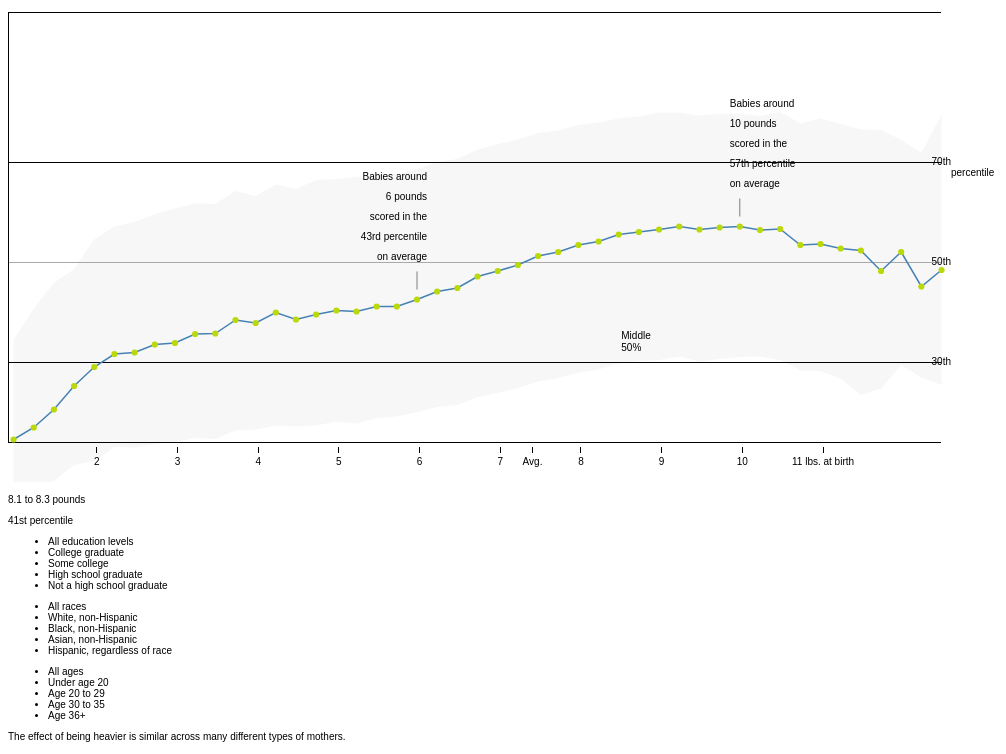
D3 v3 page, settled after 480 driven frames (8 s of simulated time); the page loaded 1 data file(s).

window.jQuery || document.write('<script src="js/vendor/jquery-1.11.1.min.js"><\/script>')
// ── main.js
var margin = {top: 20, right: 80, bottom: 30, left: 50},
    width = 960 - margin.left - margin.right,
    height = 500 - margin.top - margin.bottom;

var parseDate = d3.time.format("%Y").parse;

var x = d3.time.scale()
    .range([0, width]);

var y = d3.scale.linear()
    .range([height, 0]);

var color = d3.scale.category10();

var xAxis = d3.svg.axis()
    .scale(x)
    .orient("bottom");

var yAxis = d3.svg.axis()
    .scale(y)
    .orient("left");

var line = d3.svg.line()
    .interpolate("linear")
    .x(function(d) { return x(d.date); })
    .y(function(d) { return y(d.temperature); });

var area = d3.svg.area()
    .interpolate("linear")
    .x(function(d) { return x(d.date); })
    .y0(function(d) { return y(d.low); })
    .y1(function(d) { return y(d.high); });

var polyPoints = function(d) {
    return d.map(function(d) {
        return [x(d.x), y(d.val)].join(",");
    }).join(" ");
};

var svg = d3.select("body").append("svg")
    .attr("width", width + margin.left + margin.right)
    .attr("height", height + margin.top + margin.bottom)
  .append("g")
    .attr("transform", "translate(" + margin.left + "," + margin.top + ")");

d3.json("temp.json", function(error, data) {
  color.domain(d3.keys(data[0]).filter(function(key) { return key !== "date"; }));

  data.forEach(function(d) {
    d.date = parseDate(d.date);
  });

  x.domain(d3.extent(data, function(d) { return d.date; }));

  var cities = color.domain().map(function(name) {
    return {
      name: name,
      values: data.map(function(d) {
        return {
            date: d.date,
            temperature: +d[name].medium,
            low: +d[name].low,
            high: +d[name].high,
            x: x(d.date)
        };
      })
    };
  });

  y.domain([
    d3.min(cities, function(c) { return d3.min(c.values, function(v) { return v.low; }); }),
    d3.max(cities, function(c) { return d3.max(c.values, function(v) { return v.high; }); })
  ]);

  var polyPoints = function(d) {
      return d.map(function(d) {
          return [1, 2].join(",");
      }).join(" ");
  };

  var selectedData = data.filter(function(d) {
      return d.Education === 0 & d.Age === 0 & d.Race === 0;
  });

  getData = function(name) {
      return selectedData.map(
          function(d) {
              return {
                  val: d[name],
              };
          });
  };

  svg.append("g")
      .attr("class", "x axis")
      .attr("transform", "translate(0," + height + ")")
      .call(xAxis);

  svg.append("g")
      .attr("class", "y axis")
      .call(yAxis)
    .append("text")
      .attr("transform", "rotate(-90)")
      .attr("y", 6)
      .attr("dy", ".71em")
      .style("text-anchor", "end")
      .text("Temperature (ºC)");

  var city = svg.selectAll(".city")
      .data(cities)
    .enter().append("g")
      .attr("class", "city");

  city.append("path")
        .attr("class", "area")
        .attr("d", function(d) { return area(d.values); })
        .style("stroke", function(d) { return "black"; });

  city.append("path")
      .attr("class", "line")
      .attr("d", function(d) { return line(d.values); })
      .style("stroke", function(d) { return color(d.name); });

  city.append("text")
      .datum(function(d) { return {name: d.name, value: d.values[d.values.length - 1]}; })
      .attr("transform", function(d) { return "translate(" + x(d.value.date) + "," + y(d.value.temperature) + ")"; })
      .attr("x", 3)
      .attr("dy", ".35em")
      .text(function(d) { return d.name; });
});

// ── nyt.js
// var margin = {top: 20, right: 20, bottom: 30, left: 50},
//     width = 960 - margin.left - margin.right,
//     height = 500 - margin.top - margin.bottom;

// var parseDate = d3.time.format("%Y%m%d").parse;

// var x = d3.time.scale()
//     .range([0, width]);

// var y = d3.scale.linear()
//     .range([height, 0]);

// var xAxis = d3.svg.axis()
//     .scale(x)
//     .orient("bottom");

// var yAxis = d3.svg.axis()
//     .scale(y)
//     .orient("left");

// var area = d3.svg.area()
//     .x(function(d) { return x(d.date); })
//     .y0(function(d) { return y(d.low); })
//     .y1(function(d) { return y(d.high); });

// var svg = d3.select("body").append("svg")
//     .attr("width", width + margin.left + margin.right)
//     .attr("height", height + margin.top + margin.bottom)
//   .append("g")
//     .attr("transform", "translate(" + margin.left + "," + margin.top + ")");

// d3.csv("d.csv", function(error, data) {

//     console.log(data, 'no');


//   data.forEach(function(d) {
//     d.date = parseDate(d.date);
//     d.low = +d.low;
//     d.high = +d.high;
//   });

//   console.log(data, 'yes');

//   x.domain(d3.extent(data, function(d) { return d.date; }));
//   y.domain([d3.min(data, function(d) { return d.low; }), d3.max(data, function(d) { return d.high; })]);

//   svg.append("path")
//       .datum(data)
//       .attr("class", "area")
//       .attr("d", area);

//   svg.append("g")
//       .attr("class", "x axis")
//       .attr("transform", "translate(0," + height + ")")
//       .call(xAxis);

//   svg.append("g")
//       .attr("class", "y axis")
//       .call(yAxis)
//     .append("text")
//       .attr("transform", "rotate(-90)")
//       .attr("y", 6)
//       .attr("dy", ".71em")
//       .style("text-anchor", "end")
//       .text("Temperature (ºF)");
// });



     var graphic = d3.select(".g-chart"),
         dispatch = d3.dispatch("resize", "load");

     var nativeHeight = 570,
         margin = {
             top: 100,
             right: 10,
             bottom: 40,
             left: 0
         }

     var width = $("#g-graphic").width();

     var height = nativeHeight - margin.top - margin.bottom,
         fakeMarginRight = width < 300 ? 35 : 80;

     function resized() {
         var newGraphicWidth = graphic.node();
         width = Math.max(newGraphicWidth - margin.left - margin.right, 950);
         fakeMarginRight = width < 300 ? 35 : 80;
         dispatch.resize();data
     }
     // d3.select(window)
     //     .on("resize", resized);

     var currCodes = {
             Education: "0",
             Age: "0",
             Race: "0"
         },
         mainvar = "score_median",
         loc1 = 6,
         loc2 = 10,
         loc3 = 8.5,
         realData, realDataX;

     d3.csv("data.csv", function(error, data) {
         dispatch.load(data);
     });


     function trackEvent(category, action, opt_label, opt_value) {

         try {
             if (_gaq) {
                 _gaq.push(['_trackEvent', category, action, opt_label, opt_value]);
             }
         } catch (e) {

         }
     }

     function ordinal_suffix_of(i) {
         var j = i % 10,
             k = i % 100;
         if (j == 1 && k != 11) {
             return i + "st";
         }
         if (j == 2 && k != 12) {
             return i + "nd";
         }
         if (j == 3 && k != 13) {
             return i + "rd";
         }
         return i + "th";
     }

     function formatter(d) {
         return ordinal_suffix_of(d);
     }

     function roundedPounds(d) {

         return d3.format(".1f")(d / 16);
     }

     function moveTicks() {
         d3.selectAll(".y.axis .tick text")
             .attr("x", width - fakeMarginRight + 15)
             .attr("y", 0);
     }

     pounds = function(d, i) {

         if(d == 7.4){
            return "Avg.";
         }

         var desc = width < 600 ? "" : " at birth";
         return d + (d == 11 ? (" lbs." + desc) : "");
     }

     dispatch.on("load.data", function(data) {

         // everything is a number
         var keys = d3.keys(data[0])
         data.forEach(function(d) {
             keys.forEach(function(k) {
                 d[k] = +d[k];
             })
             d["ozb"] = (d["weight_range_top"] + d["weight_range_bottom"]) / 2 / 16;
         });

         var x = d3.scale.linear()
             .range([0, width - fakeMarginRight])
             .domain([.9, 12.4]);

         var y = d3.scale.linear()
             .range([height, 0])
             .domain([14, 100]);

         var line = d3.svg.line()
             .defined(function(d) {
                 return true;
                 return d[mainvar] != 0;
             })
             .x(function(d) {
                 return x(d.ozb);
             })
             .y(function(d) {
                 return y(d[mainvar]);
             });

         var polyPoints = function(d) {
             return d.map(function(d) {
                 return [x(d.x), y(d.val)].join(",");
             }).join(" ");
         };

         var xAxis = d3.svg.axis()
             .scale(x)
             .orient("bottom")
             .tickPadding(5)
             .tickFormat(pounds)
             .tickValues([2,3,4,5,6,7,7.4,8,9,10,11]);

         getData = function(name) {
             return selectedData.map(
                 function(d) {
                     return {
                         x: d["ozb"],
                         val: d[name],
                         bottomQ: d["score_p25"],
                         lower: d["weight_range_bottom"],
                         upper: d["weight_range_top"]
                     }
                 })
         }

         var selectedData = data.filter(function(d) {
             return d.Education === 0 & d.Age === 0 & d.Race === 0;
         });

         var yAxis = d3.svg.axis()
             .scale(y)
             .orient("left")
             .tickValues(d3.range(2, 5).map(function(x) {
                 return x * 20 - 10;
             }))
             .tickFormat(formatter)
             .tickPadding(5);

         var svg = d3.select("#chartsvg")
             .attr("height", height + margin.top + margin.bottom)
             .attr("width", "1050px")
             .append("g")
             .attr("transform", "translate(" + margin.left + "," + margin.top + ")");

         svg.append('rect')
             .attr("x", 0)
             .attr("y", 0)
             .attr("height", height)
             .attr("width", width)
             .attr("fill", "white")
             .attr("opacity", 0.01)

         var clip = svg.append("clipPath")
             .attr("id", "clip")
             .append("rect")
             .attr("width", width)
             .attr("height", height + margin.top + margin.bottom);

         var dotclip = svg.append("clipPath")
             .attr("id", "dotclip")
             .append("rect")
             .attr("width", width)
             .attr("height", height + margin.top + margin.bottom);

         var poly = getData("score_p25").concat(getData("score_p75").reverse());
         // console.log('poly', poly);
         var polys = svg.selectAll("polygon")
             .data([poly])
             .enter().append("polygon")
             .attr("points", polyPoints)
             .attr("fill", "#ddd")
             .attr('class', 'polygon')
             .attr('fill-opacity', .25)
             .attr("clip-path", "url(#clip)");

             // console.log("done");
             // console.log(polys);


         var yAxisContainer = svg.append("g")
             .attr("class", "y axis")
             .call(yAxis);

         moveTicks();

         var avg = svg.append("path")
             .datum(selectedData)
             .attr("class", "line")
             .attr("d", line)
             .attr("clip-path", "url(#clip)");

         var xAxisContainer = svg.append("g")
             .attr("class", "x axis")
             .attr("transform", "translate(0," + (height + 5) + ")")
             .call(xAxis);

         d3.selectAll(".x.axis .tick:nth-child(10) text")
             .style("text-anchor", function(d) {
                 return width < 600 ? "middle" : "start"
             })
             .attr("x", function(d) {
                 return width < 600 ? "10" : "-5"
             })

         var ticks = d3.selectAll(".y.axis .tick")[0],
             topTick = ticks[ticks.length - 1],
             tickPos = d3.select(topTick).select("text").attr("x");

         var extraLabel = d3.select(topTick)
             .append("text")
             .attr("x", tickPos)
             .attr("y", 0)
             .attr("dy", "1.42em")
             .attr("class", "g-extraLabel")

         // var yaxisLabel = d3.select(topTick)
         //     .selectAll("words")
         //     .data(["School", 'scores'])
         //     .enter()
         //     .append("g")
         //     .append("text")
         //     .attr("x", tickPos)
         //     .attr("y", 0)
         //     .attr("dy", function(d,i) {return -3.5 + (i * 1.2) + "em" })
         //     .attr("class", "g-yaxisLabel")
         //     .text(function(d, i){return width < 600 ? "" : d});

         var polyLabel = svg
             .selectAll("words")
             .data(["Middle", '50%'])
             .enter()
             .append("g")
             .append("text")
             .attr("class", "g-polyLabel")
             .text(function(d, i) {
                 return d
             });

         var captions = [
             ["Babies around", loc2 + " pounds", "scored in the", "55th percentile", "on average"].reverse(), ["Babies around", loc1 + " pounds", "scored in the", "42nd percentile", "on average"].reverse()
         ];

         function getLoc(d, i) {
             return getPos(i);
         }

         function getNearPoint(val) {
             return getData(mainvar)
                 .filter(function(d) {
                     return (val >= d.lower / 16) & (val <= d.upper / 16);
                 })
         }

         function getPos(i) {
             var val = i == 0 ? loc2 : loc1;
             var lab1pos = getNearPoint(val)
             return "translate(" + (x(lab1pos[0].x)) + "," + (y(lab1pos[0].val) - 40) + ")"
         }


         var dots = svg.append("g")
             .attr("clip-path", "url(#dotclip)")
             .attr("class", "dotHolder")
             .selectAll(".g-dot")
             .data(selectedData)
             .enter().append("circle")
             .attr("class", function(d, i) {
                 return "g-dot g-dot" + i
             })
             .attr("fill", "#bad80a")
             .attr("cx", function(d, i) {
                 return x(d.ozb);
             })
             .attr("cy", function(d) {
                 return y(d[mainvar]);
             })

         var annotations = svg.selectAll("annotations")
             .data(captions)
             .enter()
             .append("g")
             .attr("class", "annotation")
             .attr("text-anchor", function(d, i) {
                 return i == 0 ? "start" : "end"
             })
             .attr("transform", getLoc)

         annotations
             .append("line")
             .attr("x1", 0)
             .attr("y1", 12)
             .attr("x2", 0)
             .attr("y2", 30)
             .attr("stroke-width", .5)
             .attr("stroke", "black");

         annotations.selectAll("littleText")
             .data(function(d, i) {
                 return d
             })
             .enter().append("text")
             .attr("dy", function(d, i) {
                 return i * -20
             })
             .attr("dx", function(d, i) {
                 return this.parentNode.__data__[3][0] == loc1 ? 10 : -10 // really bad.
             })
             .text(function(d) {
                 return d;
             })
             .attr("class", function(d, i) {
                 return (i == 1 | i == 3) ? "g-label-bold" : "g-label"
             })



         d3.selectAll(".y.axis .tick:nth-child(2) line")
             .style("stroke", "darkgrey")


         var buttons = d3.selectAll(".g-demo")
             .on("click", function(d) {
                 currCodes[this.getAttribute("data-demo")] = this.getAttribute("data-code");
                 selectChart(currCodes.Age, currCodes.Education, currCodes.Race);
                 trackEvent('birthWeight', 'click', currCodes.Age + currCodes.Education + currCodes.Race);
             });

         function updateButtons() {

             d3.selectAll(".g-list").each(function() {
                 d3.select(this).selectAll(".g-demo")
                     .classed("selected", function() {
                         return currCodes[this.getAttribute("data-demo")] === this.getAttribute("data-code")
                     });
             });

             // can't be a young college grad.
             d3.select(".g-young").classed("disabled", currCodes.Education == 4);
             d3.select(".g-college").classed("disabled", currCodes.Age == 1);

             // asians are too thin to do 3-way breakdowns?




         }


         chartResize()

         function updateChart(age, educ, race, ttime) {

             ttime = ttime ? ttime : 500;

             currCodes.Age = age;
             currCodes.Education = educ;
             currCodes.Race = race;

             selectedData = data.filter(function(d) {
                 return d.Education == educ & d.Age == age & d.Race == race;
             })

             moveTicks();

             annotations
                 .transition()
                 .duration(ttime)
                 .attr("transform", getLoc)

             var anno0Loc = y(getNearPoint(loc1)[0].val);
             d3.selectAll(".interactive-leadin").classed("veryFaint", anno0Loc < 250);
             d3.select("#story-header").classed("veryFaint", anno0Loc < 250);
             d3.select("#nytint-upshot-nameplate").classed("veryFaint", anno0Loc < 200);


             d3.selectAll(".annotation text:nth-child(3)").text(
                 function(d, i) {
                     var pctl = Math.round(getNearPoint(i == 0 ? 10 : 6)[0].val);
                     return ordinal_suffix_of(pctl) + " percentile"
                 }
             )

             poly = getData("score_p25")
                 .concat(getData("score_p75").reverse())

             polys
                 .data([poly])
                 .transition()
                 .duration(ttime)
                 .attr("points", polyPoints);

             // console.log(polys);

             avg
                 .datum(selectedData)
                 .transition()
                 .duration(ttime)
                 .attr("d", line);

             dots
                 .data(selectedData)
                 .attr("r", function(d) {
                     return d.fake == 1 ? 0 : (width < 600 ? 1 : 3.1);
                 })

             dots
                 .transition()
                 .duration(ttime)
                 .attr("cx", function(d, i) {
                     return x(d.ozb);
                 })
                 .attr("cy", function(d) {
                     return y(d[mainvar]);
                 });

             polyLabel
                 .transition()
                 .duration(ttime)
                 // .style("opacity", (age + race + educ == 0) ? .6 : .6)
                 .attr("x", x(loc3))
                 .attr("y", y(getNearPoint(loc3)[0].bottomQ))
                 .attr("dy", function(d, i) {
                     return -2.5 + (i * 1.2) + "em"
                 })

             realData = selectedData.filter(function(d) {
                 return d.fake === 0;
             });

             realDataX = d3.extent(realData, function(d) {
                 return d.ozb;
             });

             clip
                 .attr("x", x(realDataX[0]) - 1)
                 .attr("width", x(realDataX[1]) - x(realDataX[0]) + 2)

             dotclip
                 .attr("x", x(realDataX[0]) - 4)
                 .attr("width", x(realDataX[1]) - x(realDataX[0]) + 8);

             // console.log('done');

         }

         function selectChart(age, educ, race) {
             updateChart(age, educ, race);
             updateButtons();
         }

         function turnOffTooltip() {
             d3.select(".tooltip")
                 .style("left", -9999 + "px")
                 .style("top", -9999 + "px")
         }




         svg.on("mousemove", function() {

             var mouse = d3.mouse(this);
             // // var mouse = d3.select("#g-graphic").node()

             var m = findClosestLine(mouse),
                 i = m[0],
                 crow = m[1];

             d3.selectAll(".highlightDot")
                 .attr("r", 3.1)
                 .classed("highlightDot", false);

             if (crow < 8000) {
                 var thisdot = selectedData[i];

                 if (thisdot.fake == 0) {
                     d3.select(".g-dot" + i)
                         .classed("highlightDot", true)
                         .attr("r", 4);

                     // var dotx = x(thisdot.ozb),
                     //     doty = y(thisdot.score_average);

                     d3.select(".tooltip")
                         .style("left", Math.min(Math.max((mouse[0] - 60), 0), width - 110) + "px")
                         .style("top", (mouse[1]) + "px")

                     d3.select(".g-pctl")
                         .html(ordinal_suffix_of(Math.round(thisdot[mainvar])) + " percentile")
                     d3.select(".g-weight")
                         .html(roundedPounds(thisdot.weight_range_bottom) + " to " +
                             roundedPounds(thisdot.weight_range_top) + " pounds");
                 }

             } else {
                 turnOffTooltip();
             }
         });

         svg.on("mouseout", function() {

             d3.selectAll(".highlightDot")
                 .attr("r", 3.1)
                 .classed("highlightDot", false);

             turnOffTooltip();
         });


         function findClosestLine(m) {

             var dist = Infinity,
                 crowdist = 0,
                 i = 0,
                 match = "",
                 delta;

             selectedData.forEach(function(d, i) {

                 crow = Math.pow(m[0] - x(d.ozb), 2) + Math.pow(m[1] - y(d[mainvar]), 2);
                 delta = Math.abs(m[0] - x(d.ozb));

                 if (delta < dist) {
                     dist = delta;
                     crowdist = crow;
                     match = i;
                 }

             })

             return [match, crowdist];
         }


         dispatch.on("resize.data", chartResize);

         function chartResize() {

             x.range([0, width - fakeMarginRight]);
             xAxisContainer.call(xAxis);

             yAxis.tickSize(-(width - fakeMarginRight + 5))
             yAxisContainer.call(yAxis);
             moveTicks();

             extraLabel
                 .text(width < 600 ? "pctl." : "percentile");

             updateChart(currCodes.Age, currCodes.Education, currCodes.Race, .01);
             updateButtons();

         }


     });


### data: data.csv
weight_range_bottom, weight_range_top, score_median, score_p25, score_p75, Age, Education, Race, fake
14, 17, 14.5, 4.1, 34.4, 0, 0, 0, 0
18, 21, 16.9, 5.1, 40.7, 0, 0, 0, 0
22, 25, 20.5, 6.2, 45.8, 0, 0, 0, 0
26, 29, 25.2, 9.4, 48.6, 0, 0, 0, 0
30, 33, 29, 10.2, 54.5, 0, 0, 0, 0
34, 37, 31.6, 13, 57.1, 0, 0, 0, 0
38, 41, 31.9, 12.9, 58, 0, 0, 0, 0
42, 45, 33.5, 13.6, 59.6, 0, 0, 0, 0
46, 49, 33.8, 14, 60.7, 0, 0, 0, 0
50, 53, 35.6, 14.8, 61.7, 0, 0, 0, 0
54, 57, 35.7, 14.6, 61.6, 0, 0, 0, 0
58, 61, 38.4, 16.3, 64.2, 0, 0, 0, 0
62, 65, 37.8, 16.5, 63.2, 0, 0, 0, 0
66, 69, 39.9, 17.3, 65.5, 0, 0, 0, 0
70, 73, 38.5, 17.1, 64.6, 0, 0, 0, 0
74, 77, 39.5, 17.3, 66.4, 0, 0, 0, 0
78, 81, 40.3, 18.1, 66.6, 0, 0, 0, 0
82, 85, 40.1, 17.7, 67, 0, 0, 0, 0
86, 89, 41.1, 18.8, 67.4, 0, 0, 0, 0
90, 93, 41.1, 19.1, 67.5, 0, 0, 0, 0
94, 97, 42.5, 20, 68.5, 0, 0, 0, 0
98, 101, 44.1, 21, 70, 0, 0, 0, 0
102, 105, 44.8, 21.4, 70.6, 0, 0, 0, 0
106, 109, 47.1, 23, 72.5, 0, 0, 0, 0
110, 113, 48.2, 23.8, 73.6, 0, 0, 0, 0
114, 117, 49.4, 24.8, 74.5, 0, 0, 0, 0
118, 121, 51.2, 26.1, 75.8, 0, 0, 0, 0
122, 125, 52, 26.8, 76.3, 0, 0, 0, 0
126, 129, 53.4, 27.9, 77.4, 0, 0, 0, 0
130, 133, 54.1, 28.5, 77.9, 0, 0, 0, 0
134, 137, 55.5, 29.7, 78.7, 0, 0, 0, 0
138, 141, 56, 30.2, 79.1, 0, 0, 0, 0
142, 145, 56.5, 30.4, 79.9, 0, 0, 0, 0
146, 149, 57.1, 31.1, 79.9, 0, 0, 0, 0
150, 153, 56.5, 30.1, 79.3, 0, 0, 0, 0
154, 157, 56.9, 30.6, 79.6, 0, 0, 0, 0
158, 161, 57.1, 31, 79.7, 0, 0, 0, 0
162, 165, 56.4, 31.1, 79.2, 0, 0, 0, 0
166, 169, 56.6, 30.4, 80, 0, 0, 0, 0
170, 173, 53.4, 28.3, 77.7, 0, 0, 0, 0
174, 177, 53.6, 28.2, 78.7, 0, 0, 0, 0
178, 181, 52.7, 26.7, 77.6, 0, 0, 0, 0
182, 185, 52.3, 23.4, 76.5, 0, 0, 0, 0
186, 189, 48.2, 24.7, 76.4, 0, 0, 0, 0
190, 193, 52, 29.4, 74.4, 0, 0, 0, 0
194, 197, 45.1, 26.9, 71.9, 0, 0, 0, 0
198, 201, 48.4, 25.4, 79.4, 0, 0, 0, 0
14, 21, 28.5, 8.8, 53, 0, 0, 1, 0
14, 21, 28.5, 8.8, 53, 0, 0, 1, 1
22, 25, 29.5, 9.1, 54.1, 0, 0, 1, 0
26, 29, 38.8, 17.7, 61.8, 0, 0, 1, 0
30, 33, 43.4, 19.5, 64.6, 0, 0, 1, 0
34, 37, 45.5, 21.1, 69.8, 0, 0, 1, 0
38, 41, 47.4, 23.4, 72.4, 0, 0, 1, 0
42, 45, 45.8, 22.3, 69, 0, 0, 1, 0
46, 49, 45.5, 20.9, 71.9, 0, 0, 1, 0
50, 53, 50, 26.3, 74.3, 0, 0, 1, 0
54, 57, 50, 25.1, 73.3, 0, 0, 1, 0
58, 61, 50.3, 25.9, 73.8, 0, 0, 1, 0
62, 65, 50.5, 27.8, 74.3, 0, 0, 1, 0
... 5,580 more rows